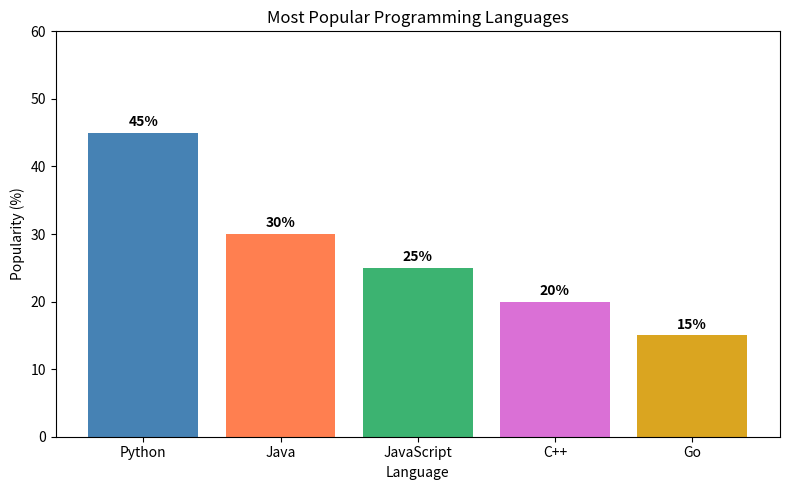

The matplotlib source for this figure:
import matplotlib.pyplot as plt

categories = ["Python", "Java", "JavaScript", "C++", "Go"]
values = [45, 30, 25, 20, 15]

plt.figure(figsize=(8, 5))
plt.bar(categories, values, color=["steelblue", "coral", "mediumseagreen", "orchid", "goldenrod"])
plt.title("Most Popular Programming Languages")
plt.xlabel("Language")
plt.ylabel("Popularity (%)")
plt.ylim(0, 60)

for i, v in enumerate(values):
    plt.text(i, v + 1, f"{v}%", ha="center", fontweight="bold")

plt.tight_layout()
plt.savefig("bar_chart.png")
plt.show()
print("Bar chart saved as bar_chart.png")
